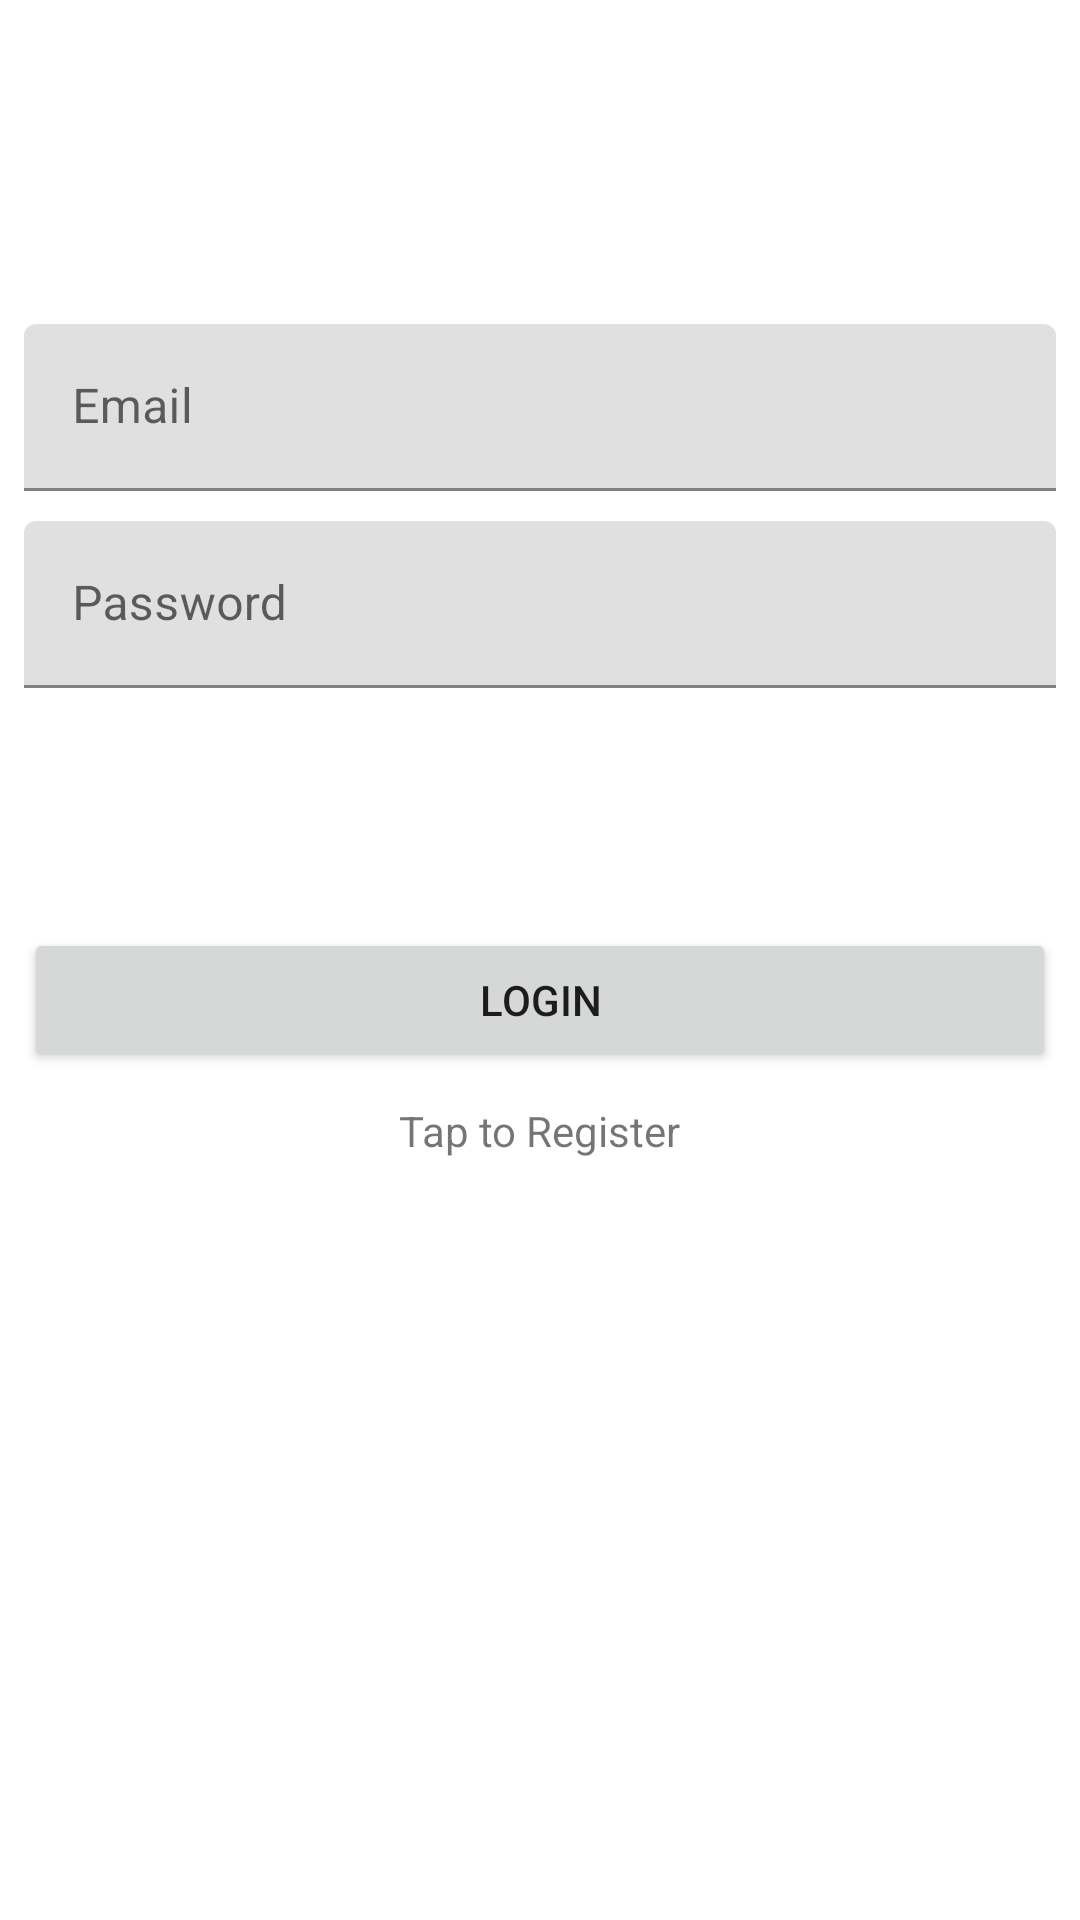

Reconstruct the res/layout file that produces this screen, plus the resources it refers to.
<!-- AndroidManifest.xml: application theme Theme.KotlinLearn -->
<!-- res/layout/activity_login.xml -->
<?xml version="1.0" encoding="utf-8"?>
<RelativeLayout xmlns:android="http://schemas.android.com/apk/res/android"
    xmlns:app="http://schemas.android.com/apk/res-auto"
    xmlns:tools="http://schemas.android.com/tools"
    android:layout_width="match_parent"
    android:layout_height="match_parent"
    android:background="@color/white_background"
    android:padding="8dp"
    tools:context=".LoginActivity">

    <Button
        android:id="@+id/buttonSingIn"
        android:layout_width="match_parent"
        android:layout_height="wrap_content"
        android:layout_below="@+id/textFieldPassword"
        android:layout_centerHorizontal="true"
        android:layout_marginTop="80dp"
        android:onClick="login"
        android:text="Login" />

    <TextView
        android:id="@+id/TextViewTapToLogSing"
        android:layout_width="wrap_content"
        android:layout_height="wrap_content"
        android:layout_below="@+id/buttonSingIn"
        android:layout_marginTop="10dp"
        android:onClick="tapToReg"
        android:layout_centerHorizontal="true"
        android:text="Tap to Register" />

    <com.google.android.material.textfield.TextInputLayout
        android:id="@+id/textField"
        android:layout_width="match_parent"
        android:layout_height="wrap_content"
        android:layout_marginTop="100dp">

        <com.google.android.material.textfield.TextInputEditText
            android:id="@+id/editTextEmailAddress"
            android:layout_width="match_parent"
            android:layout_height="wrap_content"
            android:background="@color/white_background"
            android:hint="Email" />
    </com.google.android.material.textfield.TextInputLayout>

    <com.google.android.material.textfield.TextInputLayout
        android:id="@+id/textFieldPassword"
        android:layout_width="match_parent"
        android:layout_height="wrap_content"
        android:layout_below="@+id/textField"
        android:layout_marginTop="10dp">

        <com.google.android.material.textfield.TextInputEditText
            android:id="@+id/editTextPassword"
            android:layout_width="match_parent"
            android:layout_height="wrap_content"
            android:background="@color/white_background"
            android:hint="Password" />
    </com.google.android.material.textfield.TextInputLayout>


</RelativeLayout>
<!-- resources referenced by this layout -->
<resources>
  <style name="Theme.KotlinLearn" parent="Theme.MaterialComponents.DayNight.NoActionBar">
          
          <item name="colorPrimary">@color/purple_dark</item>
          <item name="colorPrimaryVariant">@color/purple_dark</item>
          <item name="colorOnPrimary">@color/white</item>
          
          <item name="colorSecondary">@color/grey</item>
          <item name="colorSecondaryVariant">@color/teal_700</item>
          <item name="colorOnSecondary">@color/light_background</item>FF323232
          
          <item name="android:statusBarColor" tools:targetApi="l">?attr/colorPrimaryVariant</item>
          
          <item name="colorControlNormal">@color/grey_white</item>
      </style>
  <color name="white">#FFFFFFFF</color>
  <color name="grey">#323232</color>
  <color name="teal_700">#FF018786</color>
  <color name="grey_white">#CFCFCF</color>
</resources>
